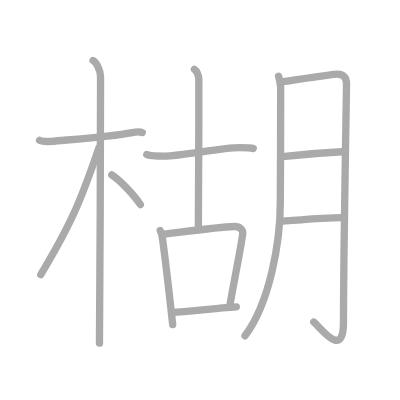
t = 0.00 s
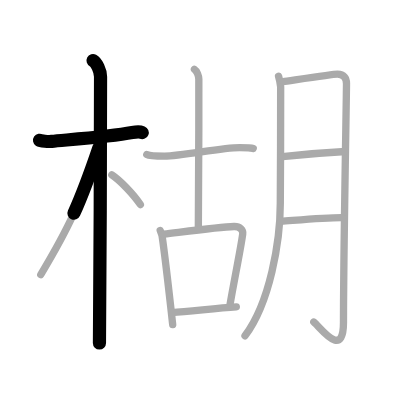
t = 2.50 s
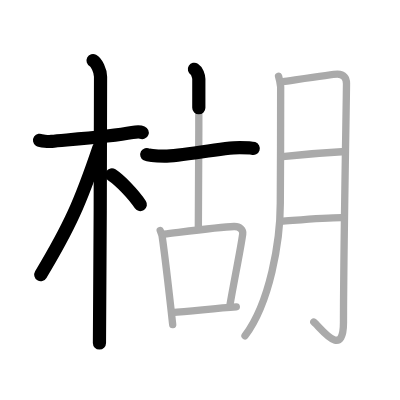
t = 5.25 s
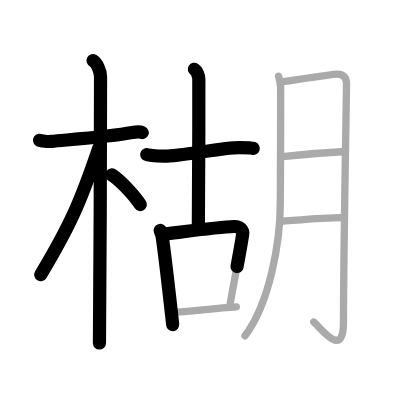
t = 7.75 s
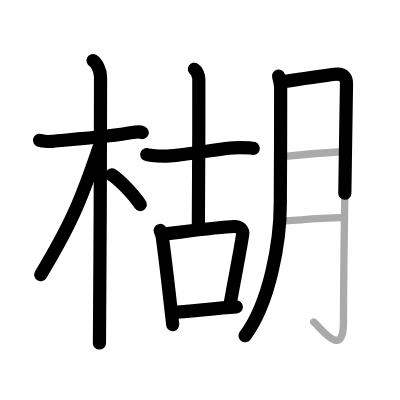
t = 10.50 s
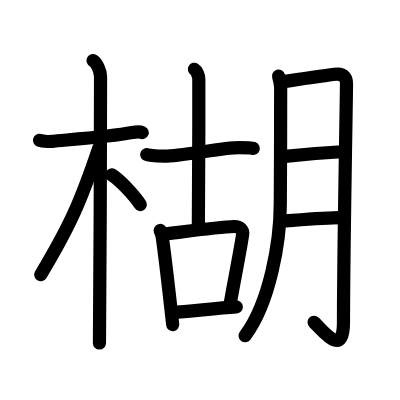
t = 13.00 s

The animated SVG that drew these frames (rendered in a browser with its animation timeline set to each time). Animation: 13 SMIL elements (animate=13); one cycle of 13.00 s.

<?xml version="1.0" standalone="no"?>
<!DOCTYPE svg PUBLIC "-//W3C//DTD SVG 1.1//EN"   "http://www.w3.org/Graphics/SVG/1.1/DTD/svg11.dtd">
<svg width="400px" height="400px"  version="1.1" xmlns="http://www.w3.org/2000/svg">
  <defs>
    <marker id="Triangle" viewBox="0 0 10 10" refX="0" refY="5" markerUnits="strokeWidth" markerWidth="3" style="stroke-opacity:0%;fill:#aaaaaa;" markerHeight="2" orient="auto">
      <path d="M 0 0 L 10 5 L 0 10 z" />
    </marker>
    
    <marker id="Arrow" viewBox="0 0 10 10" refX="5" refY="5" markerUnits="strokeWidth" markerWidth="1.8" style="stroke-opacity:0%;fill:#770000;" markerHeight="2" orient="auto">
      <path d="M 0 4 L 6 4 L 4 1 L 10 5 L 4 9 L 6 6 L 0 6 z" />
        <circle cx="5" cy="5" r="5" />
      </marker>
    
    <marker id="TriangleRed" viewBox="0 0 10 10" refX="0" refY="5" markerUnits="strokeWidth" markerWidth="3" style="stroke-opacity:0%;fill:#CC0000;" markerHeight="2" orient="auto">
      <path d="M 0 0 L 10 5 L 0 10 z" />
    </marker>
    
    <marker id="ArrowRed" viewBox="0 0 10 10" refX="5" refY="5" markerUnits="strokeWidth" markerWidth="1.8" style="stroke-opacity:0%;fill:#CC0000;" markerHeight="2" orient="auto">
      <path d="M 0 4 L 6 4 L 4 1 L 10 5 L 4 9 L 6 6 L 0 6 z" />
        <circle cx="5" cy="5" r="5" />
      </marker>
    
  </defs>
  
  <path style="fill:#ffffff; fill-opacity:100%; fill-rule:evenodd; stroke-width:0;" d="M 0 0 L 400px 0 L 400px 400px L 0 400px L 0 0" />

  <g transform="scale(3.6697247706422 3.6697247706422)">
<path style="fill:none; fill-opacity:0%; fill-rule:evenodd; stroke:#aaaaaa; stroke-opacity:100%; stroke-width: 1.5pt; stroke-linejoin:round; stroke-linecap:round;" d="M10.78 38.22c0.35 0.24 2.39 0.41 3.31 0.31c3.94-0.41 15.62-1.21 21.95-2.41c0.92-0.17 2.15-0.24 2.73 0"></path>
<path style="fill:none; fill-opacity:0%; fill-rule:evenodd; stroke:#aaaaaa; stroke-opacity:100%; stroke-width: 1.5pt; stroke-linejoin:round; stroke-linecap:round;" d="M25.36 16.5c0.91 0.47 2.04 2.75 2.04 4.42c0 0.95-0.12 66.75-0.3 72.58"></path>
<path style="fill:none; fill-opacity:0%; fill-rule:evenodd; stroke:#aaaaaa; stroke-opacity:100%; stroke-width: 1.5pt; stroke-linejoin:round; stroke-linecap:round;" d="M26.94 40.28c-5.1 15.04-7.94 21.4-15.83 34.56"></path>
<path style="fill:none; fill-opacity:0%; fill-rule:evenodd; stroke:#aaaaaa; stroke-opacity:100%; stroke-width: 1.5pt; stroke-linejoin:round; stroke-linecap:round;" d="M30.47 47.65c2.23 1.46 5.9 5.28 7.78 8.1"></path>
<path style="fill:none; fill-opacity:0%; fill-rule:evenodd; stroke:#aaaaaa; stroke-opacity:100%; stroke-width: 1.5pt; stroke-linejoin:round; stroke-linecap:round;" d="M40 42.11c0.33 0.18 2.18 0.44 4.8 0.44c4.87 0 15.4-2.33 20.5-2.33c0.87 0 3.17 0.04 3.71 0.22"></path>
<path style="fill:none; fill-opacity:0%; fill-rule:evenodd; stroke:#aaaaaa; stroke-opacity:100%; stroke-width: 1.5pt; stroke-linejoin:round; stroke-linecap:round;" d="M52.98 18.88c0.67 0.41 1.2 1.83 1.2 2.68c0 14.43 0 35.22-0.13 40.38"></path>
<path style="fill:none; fill-opacity:0%; fill-rule:evenodd; stroke:#aaaaaa; stroke-opacity:100%; stroke-width: 1.5pt; stroke-linejoin:round; stroke-linecap:round;" d="M43.65 62.79c0.21 0.63 0.45 1.06 0.52 1.54c0.51 3.47 2.16 17.54 2.89 24.12"></path>
<path style="fill:none; fill-opacity:0%; fill-rule:evenodd; stroke:#aaaaaa; stroke-opacity:100%; stroke-width: 1.5pt; stroke-linejoin:round; stroke-linecap:round;" d="M44.7 63.8c5.79-0.7 15.12-1.97 19.07-2.08c1.63-0.05 2.51 0.98 2.37 2.04c-0.54 4-2.59 14.03-3.47 19.34"></path>
<path style="fill:none; fill-opacity:0%; fill-rule:evenodd; stroke:#aaaaaa; stroke-opacity:100%; stroke-width: 1.5pt; stroke-linejoin:round; stroke-linecap:round;" d="M46.87 85.17c4.79-0.29 11.77-1.17 17.53-1.55"></path>
<path style="fill:none; fill-opacity:0%; fill-rule:evenodd; stroke:#aaaaaa; stroke-opacity:100%; stroke-width: 1.5pt; stroke-linejoin:round; stroke-linecap:round;" d="M75.9 20.75c0.29 0.98 0.48 1.95 0.58 2.91c0.09 0.97-0.1 27.59-0.1 31.82c0 10.36-2.85 27.01-9.62 36.02"></path>
<path style="fill:none; fill-opacity:0%; fill-rule:evenodd; stroke:#aaaaaa; stroke-opacity:100%; stroke-width: 1.5pt; stroke-linejoin:round; stroke-linecap:round;" d="M77.22 22.22c1.49-0.19 13.61-2.03 14.75-2.01c1.78 0.03 2.45 1.1 2.45 2.52c0 3.76-0.82 46.13-0.82 65.1c0 10.17-6.09 1.67-8.09-0.08"></path>
<path style="fill:none; fill-opacity:0%; fill-rule:evenodd; stroke:#aaaaaa; stroke-opacity:100%; stroke-width: 1.5pt; stroke-linejoin:round; stroke-linecap:round;" d="M76.96 42.69c6.29-0.69 12.62-1.16 17.16-1.4"></path>
<path style="fill:none; fill-opacity:0%; fill-rule:evenodd; stroke:#aaaaaa; stroke-opacity:100%; stroke-width: 1.5pt; stroke-linejoin:round; stroke-linecap:round;" d="M76.64 60.31c4.03-0.29 11.86-1.02 16.52-1"></path>

<path style="fill:none; fill-opacity:0%; fill-rule:evenodd; stroke:#000000; stroke-opacity:100%; stroke-width: 2.7pt; stroke-linejoin:round; stroke-linecap:round;" d="M10.78 38.22c0.35 0.24 2.39 0.41 3.31 0.31c3.94-0.41 15.62-1.21 21.95-2.41c0.92-0.17 2.15-0.24 2.73 0" pathLength="100" stroke-dashoffset="100" stroke-dasharray="100 105"><animate id="dashAnim1" attributeName="stroke-dashoffset" from="100" to="0" dur="1s" calcMode="linear" fill="freeze"/></path>
<path style="fill:none; fill-opacity:0%; fill-rule:evenodd; stroke:#000000; stroke-opacity:100%; stroke-width: 2.7pt; stroke-linejoin:round; stroke-linecap:round;" d="M25.36 16.5c0.91 0.47 2.04 2.75 2.04 4.42c0 0.95-0.12 66.75-0.3 72.58" pathLength="100" stroke-dashoffset="100" stroke-dasharray="100 105"><animate id="dashAnim2" attributeName="stroke-dashoffset" from="100" to="0" dur="1s" calcMode="linear" begin="dashAnim1.end" fill="freeze"/></path>
<path style="fill:none; fill-opacity:0%; fill-rule:evenodd; stroke:#000000; stroke-opacity:100%; stroke-width: 2.7pt; stroke-linejoin:round; stroke-linecap:round;" d="M26.94 40.28c-5.1 15.04-7.94 21.4-15.83 34.56" pathLength="100" stroke-dashoffset="100" stroke-dasharray="100 105"><animate id="dashAnim3" attributeName="stroke-dashoffset" from="100" to="0" dur="1s" calcMode="linear" begin="dashAnim2.end" fill="freeze"/></path>
<path style="fill:none; fill-opacity:0%; fill-rule:evenodd; stroke:#000000; stroke-opacity:100%; stroke-width: 2.7pt; stroke-linejoin:round; stroke-linecap:round;" d="M30.47 47.65c2.23 1.46 5.9 5.28 7.78 8.1" pathLength="100" stroke-dashoffset="100" stroke-dasharray="100 105"><animate id="dashAnim4" attributeName="stroke-dashoffset" from="100" to="0" dur="1s" calcMode="linear" begin="dashAnim3.end" fill="freeze"/></path>
<path style="fill:none; fill-opacity:0%; fill-rule:evenodd; stroke:#000000; stroke-opacity:100%; stroke-width: 2.7pt; stroke-linejoin:round; stroke-linecap:round;" d="M40 42.11c0.33 0.18 2.18 0.44 4.8 0.44c4.87 0 15.4-2.33 20.5-2.33c0.87 0 3.17 0.04 3.71 0.22" pathLength="100" stroke-dashoffset="100" stroke-dasharray="100 105"><animate id="dashAnim5" attributeName="stroke-dashoffset" from="100" to="0" dur="1s" calcMode="linear" begin="dashAnim4.end" fill="freeze"/></path>
<path style="fill:none; fill-opacity:0%; fill-rule:evenodd; stroke:#000000; stroke-opacity:100%; stroke-width: 2.7pt; stroke-linejoin:round; stroke-linecap:round;" d="M52.98 18.88c0.67 0.41 1.2 1.83 1.2 2.68c0 14.43 0 35.22-0.13 40.38" pathLength="100" stroke-dashoffset="100" stroke-dasharray="100 105"><animate id="dashAnim6" attributeName="stroke-dashoffset" from="100" to="0" dur="1s" calcMode="linear" begin="dashAnim5.end" fill="freeze"/></path>
<path style="fill:none; fill-opacity:0%; fill-rule:evenodd; stroke:#000000; stroke-opacity:100%; stroke-width: 2.7pt; stroke-linejoin:round; stroke-linecap:round;" d="M43.65 62.79c0.21 0.63 0.45 1.06 0.52 1.54c0.51 3.47 2.16 17.54 2.89 24.12" pathLength="100" stroke-dashoffset="100" stroke-dasharray="100 105"><animate id="dashAnim7" attributeName="stroke-dashoffset" from="100" to="0" dur="1s" calcMode="linear" begin="dashAnim6.end" fill="freeze"/></path>
<path style="fill:none; fill-opacity:0%; fill-rule:evenodd; stroke:#000000; stroke-opacity:100%; stroke-width: 2.7pt; stroke-linejoin:round; stroke-linecap:round;" d="M44.7 63.8c5.79-0.7 15.12-1.97 19.07-2.08c1.63-0.05 2.51 0.98 2.37 2.04c-0.54 4-2.59 14.03-3.47 19.34" pathLength="100" stroke-dashoffset="100" stroke-dasharray="100 105"><animate id="dashAnim8" attributeName="stroke-dashoffset" from="100" to="0" dur="1s" calcMode="linear" begin="dashAnim7.end" fill="freeze"/></path>
<path style="fill:none; fill-opacity:0%; fill-rule:evenodd; stroke:#000000; stroke-opacity:100%; stroke-width: 2.7pt; stroke-linejoin:round; stroke-linecap:round;" d="M46.87 85.17c4.79-0.29 11.77-1.17 17.53-1.55" pathLength="100" stroke-dashoffset="100" stroke-dasharray="100 105"><animate id="dashAnim9" attributeName="stroke-dashoffset" from="100" to="0" dur="1s" calcMode="linear" begin="dashAnim8.end" fill="freeze"/></path>
<path style="fill:none; fill-opacity:0%; fill-rule:evenodd; stroke:#000000; stroke-opacity:100%; stroke-width: 2.7pt; stroke-linejoin:round; stroke-linecap:round;" d="M75.9 20.75c0.29 0.98 0.48 1.95 0.58 2.91c0.09 0.97-0.1 27.59-0.1 31.82c0 10.36-2.85 27.01-9.62 36.02" pathLength="100" stroke-dashoffset="100" stroke-dasharray="100 105"><animate id="dashAnim10" attributeName="stroke-dashoffset" from="100" to="0" dur="1s" calcMode="linear" begin="dashAnim9.end" fill="freeze"/></path>
<path style="fill:none; fill-opacity:0%; fill-rule:evenodd; stroke:#000000; stroke-opacity:100%; stroke-width: 2.7pt; stroke-linejoin:round; stroke-linecap:round;" d="M77.22 22.22c1.49-0.19 13.61-2.03 14.75-2.01c1.78 0.03 2.45 1.1 2.45 2.52c0 3.76-0.82 46.13-0.82 65.1c0 10.17-6.09 1.67-8.09-0.08" pathLength="100" stroke-dashoffset="100" stroke-dasharray="100 105"><animate id="dashAnim11" attributeName="stroke-dashoffset" from="100" to="0" dur="1s" calcMode="linear" begin="dashAnim10.end" fill="freeze"/></path>
<path style="fill:none; fill-opacity:0%; fill-rule:evenodd; stroke:#000000; stroke-opacity:100%; stroke-width: 2.7pt; stroke-linejoin:round; stroke-linecap:round;" d="M76.96 42.69c6.29-0.69 12.62-1.16 17.16-1.4" pathLength="100" stroke-dashoffset="100" stroke-dasharray="100 105"><animate id="dashAnim12" attributeName="stroke-dashoffset" from="100" to="0" dur="1s" calcMode="linear" begin="dashAnim11.end" fill="freeze"/></path>
<path style="fill:none; fill-opacity:0%; fill-rule:evenodd; stroke:#000000; stroke-opacity:100%; stroke-width: 2.7pt; stroke-linejoin:round; stroke-linecap:round;" d="M76.64 60.31c4.03-0.29 11.86-1.02 16.52-1" pathLength="100" stroke-dashoffset="100" stroke-dasharray="100 105"><animate id="dashAnim13" attributeName="stroke-dashoffset" from="100" to="0" dur="1s" calcMode="linear" begin="dashAnim12.end" fill="freeze"/></path>

</g>

</svg>  
          
